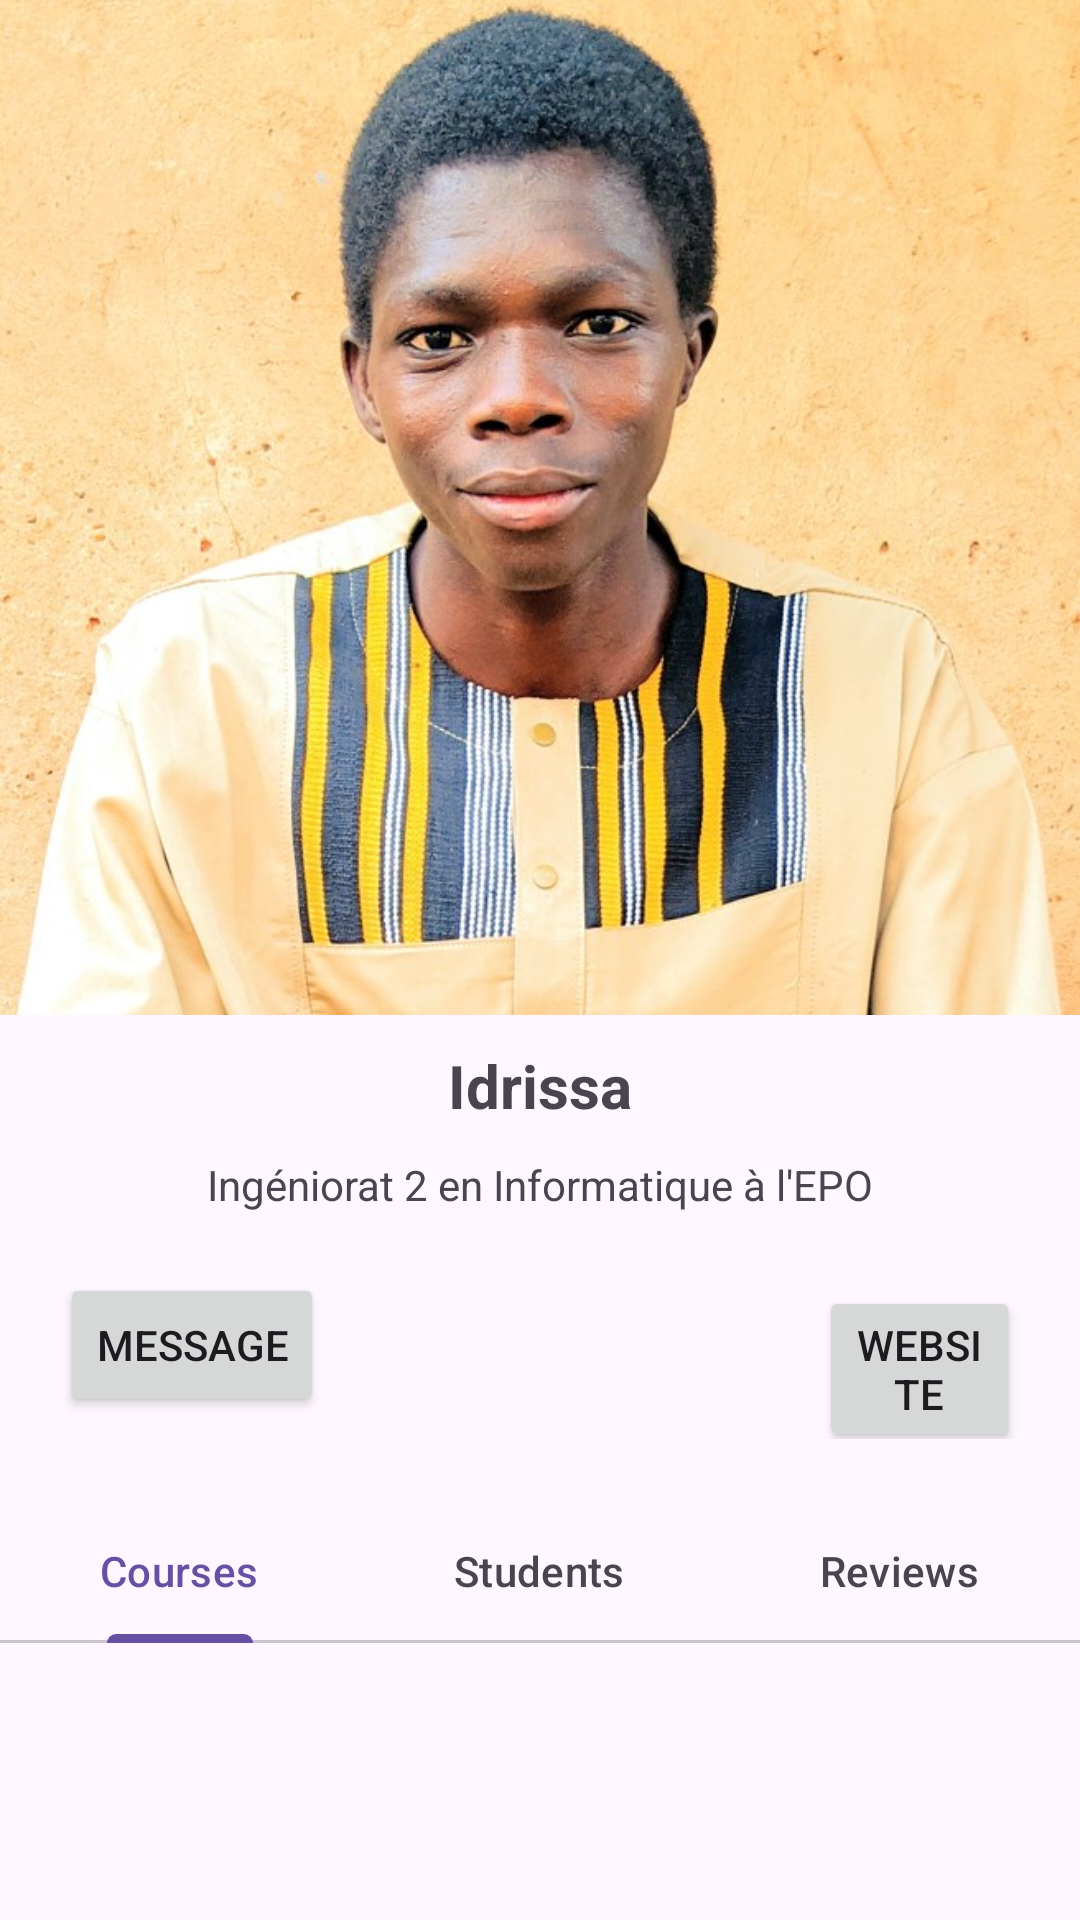

Reconstruct the res/layout file that produces this screen, plus the resources it refers to.
<!-- AndroidManifest.xml: application theme Theme.MonProjet -->
<!-- res/layout/activity_mentor_profile.xml -->
<?xml version="1.0" encoding="utf-8"?>
<RelativeLayout xmlns:android="http://schemas.android.com/apk/res/android"
    xmlns:app="http://schemas.android.com/apk/res-auto"
    xmlns:tools="http://schemas.android.com/tools"
    android:layout_width="match_parent"
    android:layout_height="match_parent"
    tools:context=".MentorProfileActivity">

    <ImageView
        android:id="@+id/image_view_mentor_profile"
        android:layout_width="match_parent"
        android:layout_height="wrap_content"
        android:src="@drawable/idrissa"
        android:scaleType="fitXY"
        android:adjustViewBounds="true"
        android:contentDescription="course_profile_image"/>

    <LinearLayout
        android:layout_width="match_parent"
        android:layout_height="wrap_content"
        android:orientation="vertical"
        android:layout_below="@id/image_view_mentor_profile">

        <TextView
            android:layout_width="match_parent"
            android:layout_height="wrap_content"
            android:text="Idrissa"
            android:layout_marginTop="10dp"
            android:textStyle="bold"
            android:textSize="20sp"
            android:gravity="center"/>

        <TextView
            android:layout_width="match_parent"
            android:layout_height="wrap_content"
            android:text="Ingéniorat 2 en Informatique à l'EPO"
            android:layout_marginTop="10dp"
            android:textStyle="normal"
            android:gravity="center"/>

        <LinearLayout
            android:layout_width="match_parent"
            android:layout_height="wrap_content"
            android:orientation="horizontal"
            android:layout_marginTop="20dp"
            android:layout_marginStart="20dp"
            android:layout_marginEnd="20dp"
            >

            <Button
                android:layout_width="wrap_content"
                android:layout_height="wrap_content"
                android:layout_marginRight="165dp"
                android:text="Message"/>

            <Button
                android:layout_width="wrap_content"
                android:layout_height="wrap_content"
                android:text="Website" />
        </LinearLayout>

        <com.google.android.material.tabs.TabLayout
            android:id="@+id/tab_layout_mentor"
            android:layout_width="match_parent"
            android:layout_height="wrap_content"
            android:layout_marginTop="20dp"
            >

            <com.google.android.material.tabs.TabItem
                android:layout_width="wrap_content"
                android:layout_height="wrap_content"
                android:text="Courses" />

            <com.google.android.material.tabs.TabItem
                android:layout_width="wrap_content"
                android:layout_height="wrap_content"
                android:text="Students" />

            <com.google.android.material.tabs.TabItem
                android:layout_width="wrap_content"
                android:layout_height="wrap_content"
                android:text="Reviews" />
        </com.google.android.material.tabs.TabLayout>
    </LinearLayout>


</RelativeLayout>
<!-- resources referenced by this layout -->
<resources>
  <!-- drawable idrissa: jpg bitmap (drawable, 110661 bytes) -->
  <style name="Theme.MonProjet" parent="Base.Theme.MonProjet" />
  <style name="Base.Theme.MonProjet" parent="Theme.Material3.DayNight.NoActionBar">
          
          
      </style>
</resources>
